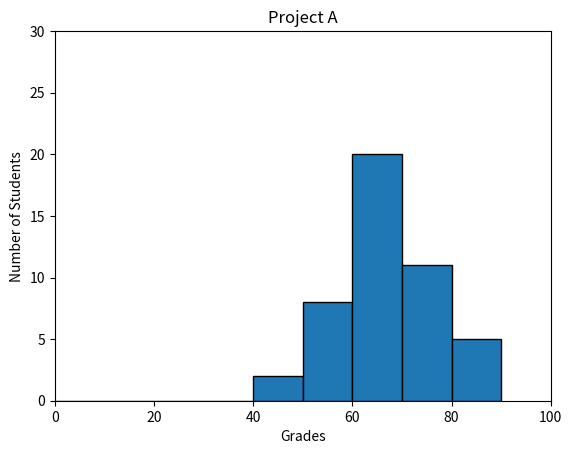

This chart was generated by the following Python code:
#!/usr/bin/env python3
import numpy as np
import matplotlib.pyplot as plt

np.random.seed(5)
student_grades = np.random.normal(68, 15, 50)

bins=np.arange(0, 100, 10)
n, bins, patches = plt.hist(student_grades, bins=bins, edgecolor='k')


plt.xlabel('Grades')
plt.ylabel('Number of Students')
plt.title('Project A')
#plt.text(60, .025, r'$\mu=100,\ \sigma=15$')
plt.axis([0, 100, 0, 30])
plt.show()
